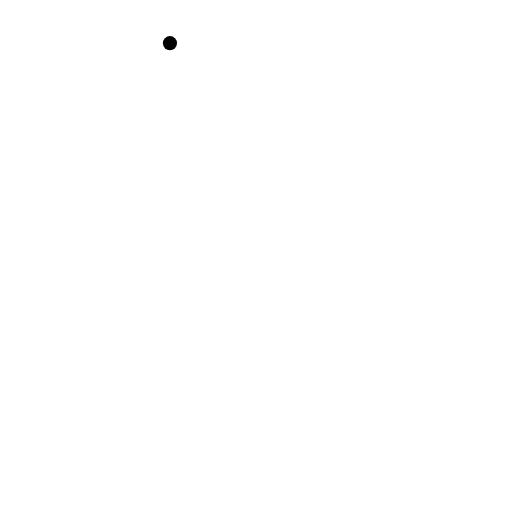
t = 0.00 s
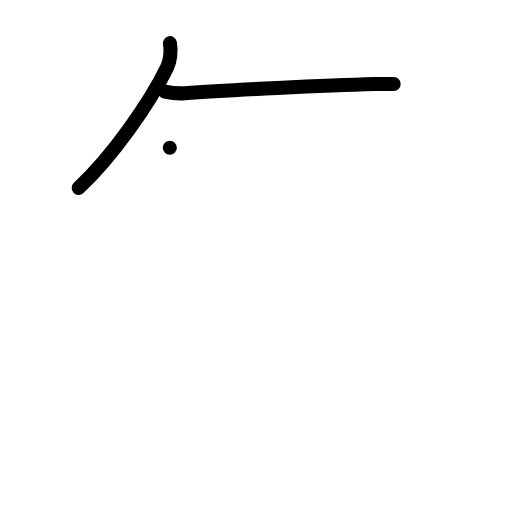
t = 2.00 s
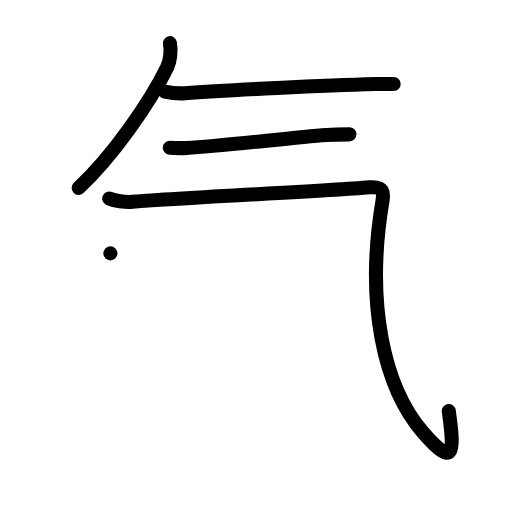
t = 4.00 s
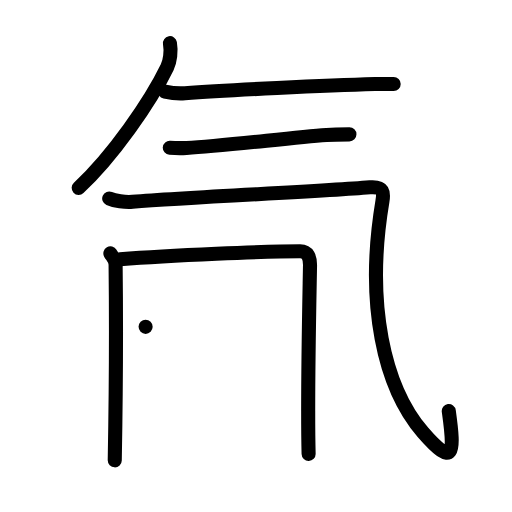
t = 6.00 s
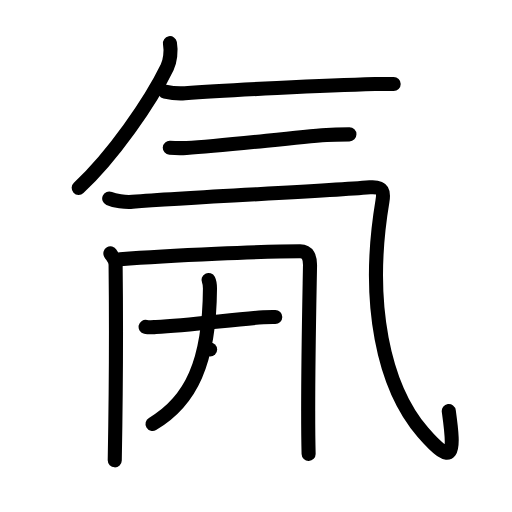
t = 8.00 s
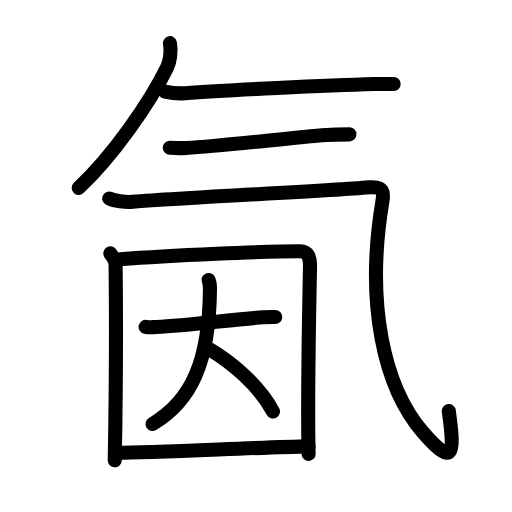
t = 10.00 s

The animated SVG that drew these frames (rendered in a browser with its animation timeline set to each time). Animation: 34 SMIL elements (animate=34); one cycle of 10.00 s.

<?xml version="1.0" encoding="UTF-8"?>
<!--
AniKanjiVG is licensed by CC-BY-SA Paul C. Sommerhoff (https://bitbucket.org/sommerhoff/anikanjivg).
AniKanjiVG uses KanjiVG which is licensed by CC-BY-SA Ulrich Apel (http://kanjivg.tagaini.net).
See also http://creativecommons.org/licenses/by-sa/3.0/
-->
<svg xmlns:kvg='http://kanjivg.tagaini.net' xmlns='http://www.w3.org/2000/svg' width='109' height='109' viewBox='0 0 109 109' style='fill:none;stroke:#000000;stroke-width:3;stroke-linecap:round;stroke-linejoin:round;' id="kvg:kanji_06c24"><g id="kvg:06c24" kvg:element="氤"><g id="kvg:06c24-g1" kvg:element="气" kvg:radical="general"><path id="kvg:06c24-s1" kvg:type="㇒" d="M36.18,9.19c0.31,1.73,0.02,3.9-0.6,5.17C32,21.75,23.95,33.33,16.75,40"><animate attributeName="d" begin="0.0s" dur="0.5s" from="M36.18,9.19C36.18,9.19,36.18,9.19,36.18,9.19" to="M36.18,9.19c0.31,1.73,0.02,3.9-0.6,5.17" />
<animate attributeName="d" begin="0.5s" dur="0.5s" from="M36.18,9.19c0.31,1.73,0.02,3.9-0.6,5.17c0,0,0,0,0,0,0" to="M36.18,9.19c0.31,1.73,0.02,3.9-0.6,5.17C32,21.75,23.95,33.33,16.75,40" />
</path>
<path id="kvg:06c24-s2" kvg:type="㇐" d="M35.12,19.51c1.13,0.24,3.05,0.42,4.25,0.33c8.48-0.63,30.28-1.65,40.48-1.94c1.03-0.03,3.01-0.01,3.96-0.01"><animate attributeName="d" begin="1.0s" dur="0.3333333333333333s" from="M35.12,19.51C35.12,19.51,35.12,19.51,35.12,19.51" to="M35.12,19.51c1.13,0.24,3.05,0.42,4.25,0.33" />
<animate attributeName="d" begin="1.3333333333333333s" dur="0.3333333333333333s" from="M35.12,19.51c1.13,0.24,3.05,0.42,4.25,0.33c0,0,0,0,0,0,0" to="M35.12,19.51c1.13,0.24,3.05,0.42,4.25,0.33c8.48-0.63,30.28-1.65,40.48-1.94" />
<animate attributeName="d" begin="1.6666666666666665s" dur="0.3333333333333333s" from="M35.12,19.51c1.13,0.24,3.05,0.42,4.25,0.33c8.48-0.63,30.28-1.65,40.48-1.94c0,0,0,0,0,0,0" to="M35.12,19.51c1.13,0.24,3.05,0.42,4.25,0.33c8.48-0.63,30.28-1.65,40.48-1.94c1.03-0.03,3.01-0.01,3.96-0.01" />
<animate attributeName="d" begin="0s" dur="1.0s" from="M-100,-100" to="M-100,-100" />
</path>
<path id="kvg:06c24-s3" kvg:type="㇐" d="M36.15,31.45c1.01,0.07,2.21,0.11,3.56,0.04c7.83-0.4,21.9-2.19,29.8-2.77c1.46-0.11,3.82-0.12,4.88-0.12"><animate attributeName="d" begin="2.0s" dur="0.3333333333333333s" from="M36.15,31.45C36.15,31.45,36.15,31.45,36.15,31.45" to="M36.15,31.45c1.01,0.07,2.21,0.11,3.56,0.04" />
<animate attributeName="d" begin="2.3333333333333335s" dur="0.3333333333333333s" from="M36.15,31.45c1.01,0.07,2.21,0.11,3.56,0.04c0,0,0,0,0,0,0" to="M36.15,31.45c1.01,0.07,2.21,0.11,3.56,0.04c7.83-0.4,21.9-2.19,29.8-2.77" />
<animate attributeName="d" begin="2.6666666666666665s" dur="0.3333333333333333s" from="M36.15,31.45c1.01,0.07,2.21,0.11,3.56,0.04c7.83-0.4,21.9-2.19,29.8-2.77c0,0,0,0,0,0,0" to="M36.15,31.45c1.01,0.07,2.21,0.11,3.56,0.04c7.83-0.4,21.9-2.19,29.8-2.77c1.46-0.11,3.82-0.12,4.88-0.12" />
<animate attributeName="d" begin="0s" dur="2.0s" from="M-100,-100" to="M-100,-100" />
</path>
<path id="kvg:06c24-s4" kvg:type="㇈a" d="M23.25,42.25c1.15,0.5,3.37,0.86,4.96,0.72c12.84-1.07,39.76-2.16,50.53-3.09c2.96-0.25,2.98,1.15,2.68,2.94c-3.67,21.92,0.33,39.67,8.63,49.25c6.64,7.66,6.74,4.4,5.49-4.56"><animate attributeName="d" begin="3.0s" dur="0.2s" from="M23.25,42.25C23.25,42.25,23.25,42.25,23.25,42.25" to="M23.25,42.25c1.15,0.5,3.37,0.86,4.96,0.72" />
<animate attributeName="d" begin="3.2s" dur="0.2s" from="M23.25,42.25c1.15,0.5,3.37,0.86,4.96,0.72c0,0,0,0,0,0,0" to="M23.25,42.25c1.15,0.5,3.37,0.86,4.96,0.72c12.84-1.07,39.76-2.16,50.53-3.09" />
<animate attributeName="d" begin="3.4s" dur="0.2s" from="M23.25,42.25c1.15,0.5,3.37,0.86,4.96,0.72c12.84-1.07,39.76-2.16,50.53-3.09c0,0,0,0,0,0,0" to="M23.25,42.25c1.15,0.5,3.37,0.86,4.96,0.72c12.84-1.07,39.76-2.16,50.53-3.09c2.96-0.25,2.98,1.15,2.68,2.94" />
<animate attributeName="d" begin="3.6s" dur="0.2s" from="M23.25,42.25c1.15,0.5,3.37,0.86,4.96,0.72c12.84-1.07,39.76-2.16,50.53-3.09c2.96-0.25,2.98,1.15,2.68,2.94c0,0,0,0,0,0,0" to="M23.25,42.25c1.15,0.5,3.37,0.86,4.96,0.72c12.84-1.07,39.76-2.16,50.53-3.09c2.96-0.25,2.98,1.15,2.68,2.94c-3.67,21.92,0.33,39.67,8.63,49.25" />
<animate attributeName="d" begin="3.8s" dur="0.2s" from="M23.25,42.25c1.15,0.5,3.37,0.86,4.96,0.72c12.84-1.07,39.76-2.16,50.53-3.09c2.96-0.25,2.98,1.15,2.68,2.94c-3.67,21.92,0.33,39.67,8.63,49.25c0,0,0,0,0,0,0" to="M23.25,42.25c1.15,0.5,3.37,0.86,4.96,0.72c12.84-1.07,39.76-2.16,50.53-3.09c2.96-0.25,2.98,1.15,2.68,2.94c-3.67,21.92,0.33,39.67,8.63,49.25c6.64,7.66,6.74,4.4,5.49-4.56" />
<animate attributeName="d" begin="0s" dur="3.0s" from="M-100,-100" to="M-100,-100" />
</path>
</g>
<g id="kvg:06c24-g2" kvg:element="因"><g id="kvg:06c24-g3" kvg:element="囗" kvg:part="1"><path id="kvg:06c24-s5" kvg:type="㇑" d="M23.5,53.94c0.45,0.78,1.1,1.36,1.11,2.39C24.7,64.08,24.7,83.21,24.43,98"><animate attributeName="d" begin="4.0s" dur="0.5s" from="M23.5,53.94C23.5,53.94,23.5,53.94,23.5,53.94" to="M23.5,53.94c0.45,0.78,1.1,1.36,1.11,2.39" />
<animate attributeName="d" begin="4.5s" dur="0.5s" from="M23.5,53.94c0.45,0.78,1.1,1.36,1.11,2.39c0,0,0,0,0,0,0" to="M23.5,53.94c0.45,0.78,1.1,1.36,1.11,2.39C24.7,64.08,24.7,83.21,24.43,98" />
<animate attributeName="d" begin="0s" dur="4.0s" from="M-100,-100" to="M-100,-100" />
</path>
<path id="kvg:06c24-s6" kvg:type="㇕a" d="M25.58,55.21c10.79-0.89,31.1-1.71,38.32-1.71c1.65,0,2.12,1.35,2.1,2.98c-0.15,8.55-0.6,28.08-0.3,40.16"><animate attributeName="d" begin="5.0s" dur="0.3333333333333333s" from="M25.58,55.21C25.58,55.21,25.58,55.21,25.58,55.21" to="M25.58,55.21c10.79-0.89,31.1-1.71,38.32-1.71" />
<animate attributeName="d" begin="5.333333333333333s" dur="0.3333333333333333s" from="M25.58,55.21c10.79-0.89,31.1-1.71,38.32-1.71c0,0,0,0,0,0,0" to="M25.58,55.21c10.79-0.89,31.1-1.71,38.32-1.71c1.65,0,2.12,1.35,2.1,2.98" />
<animate attributeName="d" begin="5.666666666666667s" dur="0.3333333333333333s" from="M25.58,55.21c10.79-0.89,31.1-1.71,38.32-1.71c1.65,0,2.12,1.35,2.1,2.98c0,0,0,0,0,0,0" to="M25.58,55.21c10.79-0.89,31.1-1.71,38.32-1.71c1.65,0,2.12,1.35,2.1,2.98c-0.15,8.55-0.6,28.08-0.3,40.16" />
<animate attributeName="d" begin="0s" dur="5.0s" from="M-100,-100" to="M-100,-100" />
</path>
</g>
<g id="kvg:06c24-g4" kvg:element="大"><path id="kvg:06c24-s7" kvg:type="㇐" d="M31,69.58c0.78,0.17,1.66,0.07,2.18,0.05c7.08-0.38,16.14-1.58,22.89-2.09c0.65-0.05,1.81-0.04,2.53-0.04"><animate attributeName="d" begin="6.0s" dur="0.3333333333333333s" from="M31,69.58C31,69.58,31,69.58,31,69.58" to="M31,69.58c0.78,0.17,1.66,0.07,2.18,0.05" />
<animate attributeName="d" begin="6.333333333333333s" dur="0.3333333333333333s" from="M31,69.58c0.78,0.17,1.66,0.07,2.18,0.05c0,0,0,0,0,0,0" to="M31,69.58c0.78,0.17,1.66,0.07,2.18,0.05c7.08-0.38,16.14-1.58,22.89-2.09" />
<animate attributeName="d" begin="6.666666666666667s" dur="0.3333333333333333s" from="M31,69.58c0.78,0.17,1.66,0.07,2.18,0.05c7.08-0.38,16.14-1.58,22.89-2.09c0,0,0,0,0,0,0" to="M31,69.58c0.78,0.17,1.66,0.07,2.18,0.05c7.08-0.38,16.14-1.58,22.89-2.09c0.65-0.05,1.81-0.04,2.53-0.04" />
<animate attributeName="d" begin="0s" dur="6.0s" from="M-100,-100" to="M-100,-100" />
</path>
<path id="kvg:06c24-s8" kvg:type="㇒" d="M44.39,59.61c0.21,0.42,0.31,0.91,0.31,1.81c-0.1,15.72-4.04,24.01-12.23,28.84"><animate attributeName="d" begin="7.0s" dur="0.5s" from="M44.39,59.61C44.39,59.61,44.39,59.61,44.39,59.61" to="M44.39,59.61c0.21,0.42,0.31,0.91,0.31,1.81" />
<animate attributeName="d" begin="7.5s" dur="0.5s" from="M44.39,59.61c0.21,0.42,0.31,0.91,0.31,1.81c0,0,0,0,0,0,0" to="M44.39,59.61c0.21,0.42,0.31,0.91,0.31,1.81c-0.1,15.72-4.04,24.01-12.23,28.84" />
<animate attributeName="d" begin="0s" dur="7.0s" from="M-100,-100" to="M-100,-100" />
</path>
<path id="kvg:06c24-s9" kvg:type="㇔/㇏" d="M44.73,74.42c4.67,2.77,10.55,7.77,13.38,13.18"><animate attributeName="d" begin="8.0s" dur="1.0s" from="M44.73,74.42C44.73,74.42,44.73,74.42,44.73,74.42" to="M44.73,74.42c4.67,2.77,10.55,7.77,13.38,13.18" />
<animate attributeName="d" begin="0s" dur="8.0s" from="M-100,-100" to="M-100,-100" />
</path>
</g>
<g id="kvg:06c24-g5" kvg:element="囗" kvg:part="2"><path id="kvg:06c24-s10" kvg:type="㇐a" d="M24.99,96.38c7.82,0,29.91-1.14,40.71-1.36"><animate attributeName="d" begin="9.0s" dur="1.0s" from="M24.99,96.38C24.99,96.38,24.99,96.38,24.99,96.38" to="M24.99,96.38c7.82,0,29.91-1.14,40.71-1.36" />
<animate attributeName="d" begin="0s" dur="9.0s" from="M-100,-100" to="M-100,-100" />
</path>
</g>
</g>
</g>
</svg>
